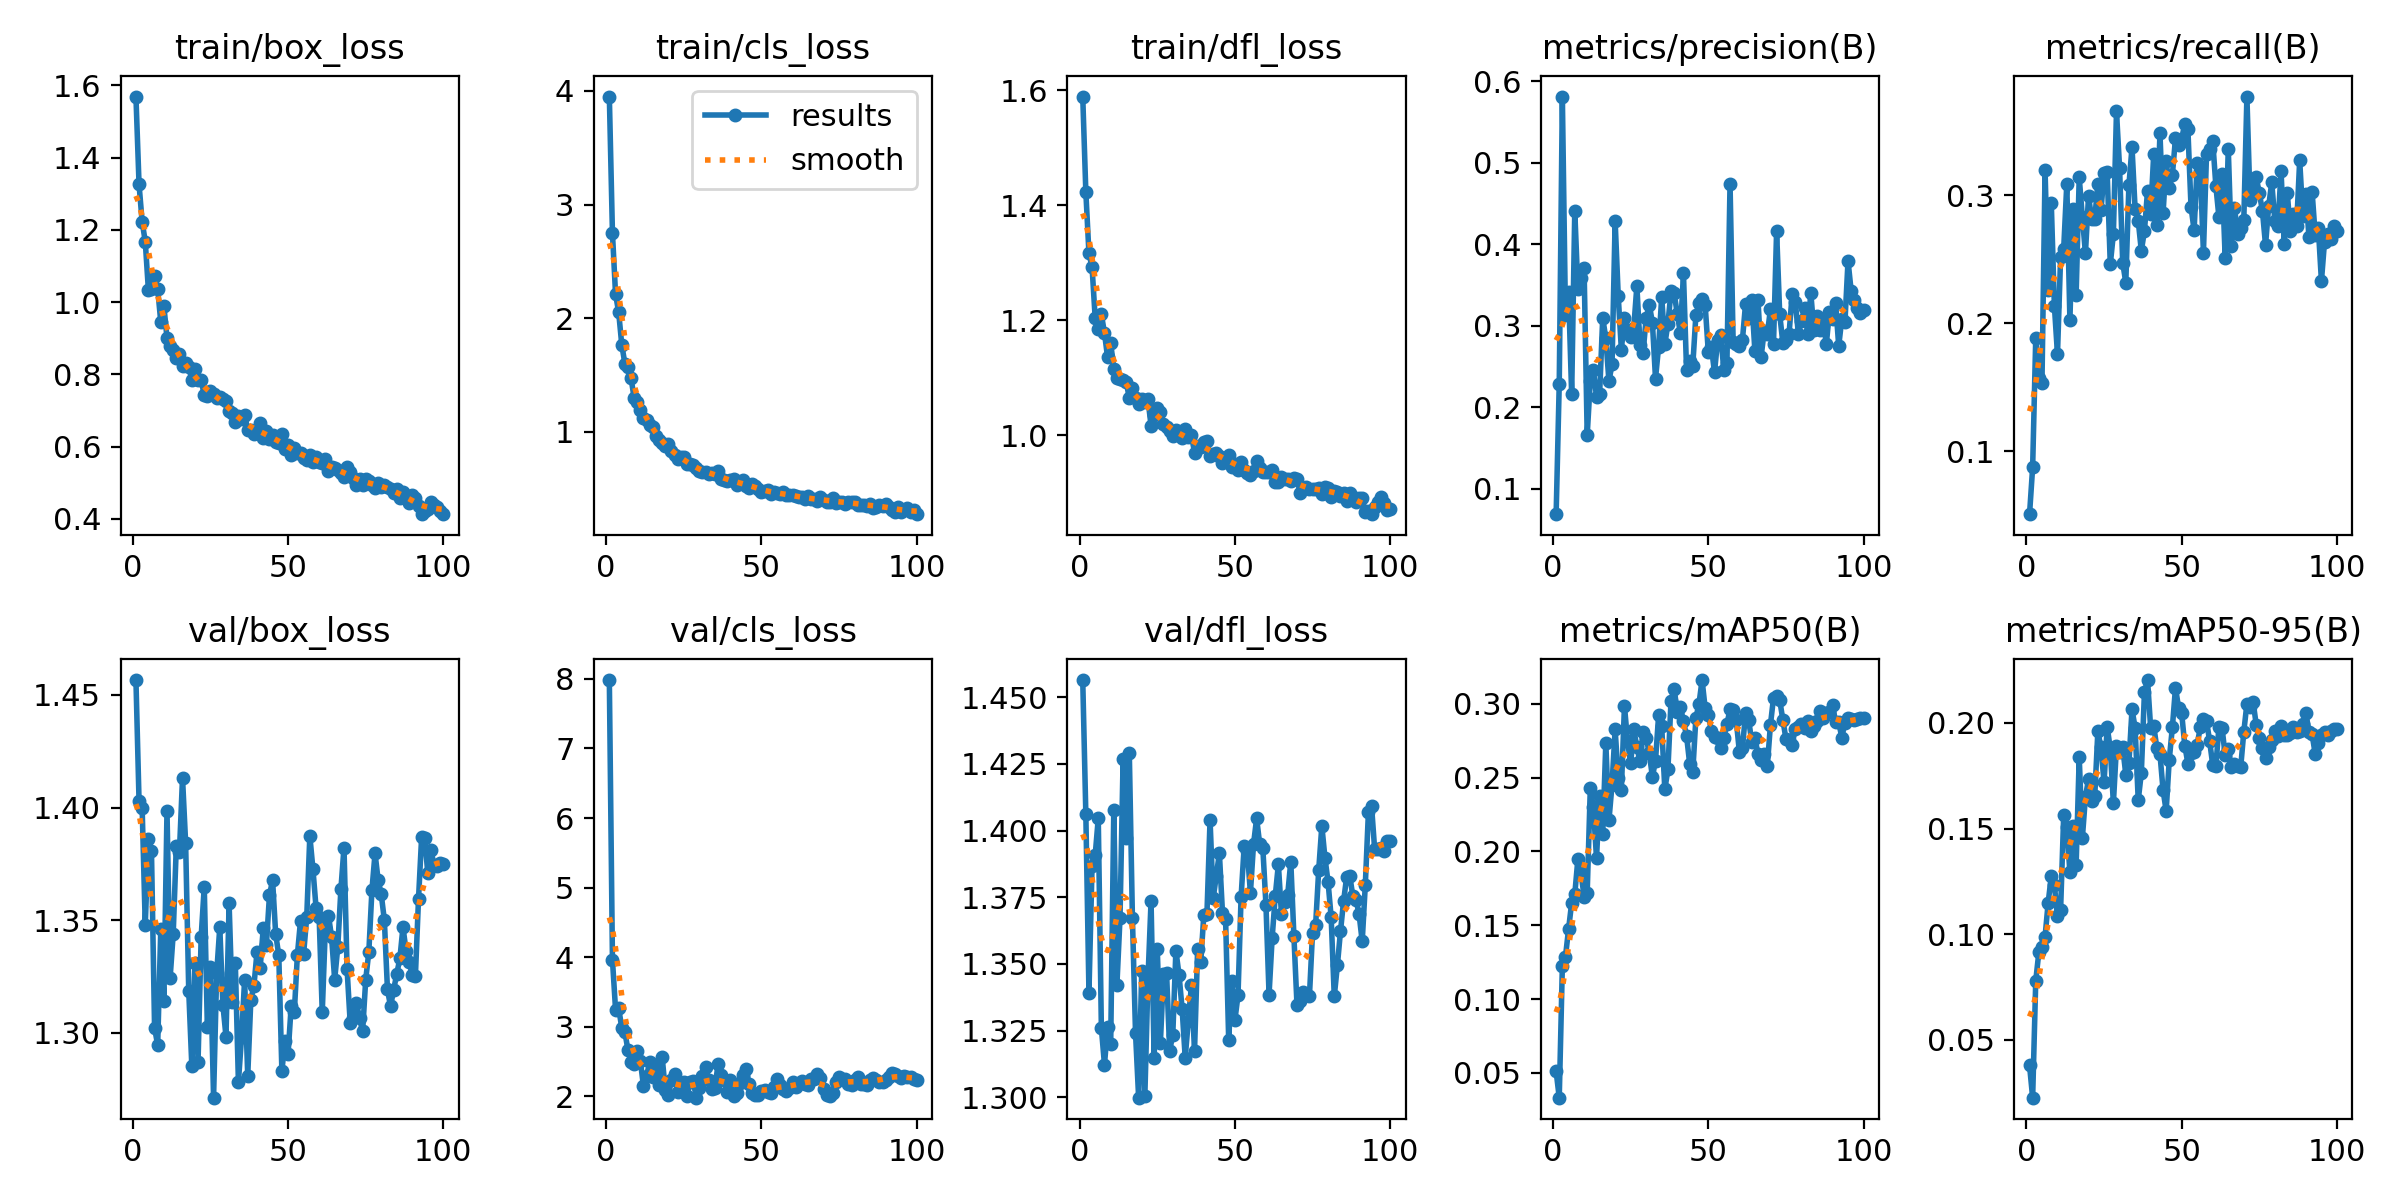

The table this chart was drawn from, first rows:
epoch, train/box_loss, train/cls_loss, train/dfl_loss, metrics/precision(B), metrics/recall(B), metrics/mAP50(B), metrics/mAP50-95(B), val/box_loss, val/cls_loss, val/dfl_loss, lr/pg0, lr/pg1, lr/pg2
1, 1.569, 3.951, 1.589, 0.06888, 0.05097, 0.05092, 0.03795, 1.457, 7.984, 1.456, 8.82e-05, 8.82e-05, 8.82e-05
2, 1.326, 2.749, 1.423, 0.2289, 0.0875, 0.03311, 0.0227, 1.403, 3.964, 1.406, 0.0001805, 0.0001805, 0.0001805
3, 1.222, 2.211, 1.316, 0.5809, 0.1887, 0.1223, 0.07799, 1.4, 3.249, 1.339, 0.0002709, 0.0002709, 0.0002709
4, 1.168, 2.053, 1.293, 0.3135, 0.157, 0.1286, 0.09153, 1.348, 3.27, 1.387, 0.0003594, 0.0003594, 0.0003594
5, 1.035, 1.767, 1.204, 0.341, 0.153, 0.1473, 0.09402, 1.386, 2.986, 1.391, 0.0004461, 0.0004461, 0.0004461
6, 1.035, 1.601, 1.184, 0.2157, 0.3198, 0.1651, 0.09881, 1.381, 2.927, 1.405, 0.0005309, 0.0005309, 0.0005309
7, 1.072, 1.57, 1.21, 0.441, 0.226, 0.1709, 0.1149, 1.302, 2.664, 1.326, 0.0005531, 0.0005531, 0.0005531
8, 1.037, 1.471, 1.178, 0.345, 0.2939, 0.1948, 0.1274, 1.295, 2.494, 1.312, 0.0005472, 0.0005472, 0.0005472
9, 0.9454, 1.294, 1.135, 0.3589, 0.2137, 0.1857, 0.1231, 1.346, 2.46, 1.326, 0.0005414, 0.0005414, 0.0005414
10, 0.989, 1.258, 1.16, 0.3707, 0.1758, 0.1694, 0.1084, 1.314, 2.646, 1.32, 0.0005356, 0.0005356, 0.0005356
11, 0.9011, 1.188, 1.115, 0.1658, 0.2515, 0.172, 0.1114, 1.399, 2.506, 1.408, 0.0005298, 0.0005298, 0.0005298
12, 0.8783, 1.123, 1.099, 0.2325, 0.2582, 0.2428, 0.1563, 1.324, 2.145, 1.342, 0.000524, 0.000524, 0.000524
13, 0.8671, 1.105, 1.097, 0.2452, 0.309, 0.23, 0.1509, 1.344, 2.296, 1.367, 0.0005181, 0.0005181, 0.0005181
14, 0.8457, 1.061, 1.096, 0.213, 0.2026, 0.1955, 0.1293, 1.383, 2.495, 1.427, 0.0005123, 0.0005123, 0.0005123
15, 0.857, 1.045, 1.093, 0.2165, 0.2893, 0.2379, 0.1512, 1.38, 2.274, 1.397, 0.0005065, 0.0005065, 0.0005065
16, 0.8222, 0.9617, 1.064, 0.3095, 0.2219, 0.2117, 0.1325, 1.413, 2.429, 1.429, 0.0005007, 0.0005007, 0.0005007
17, 0.8324, 0.9261, 1.082, 0.2845, 0.314, 0.2734, 0.1837, 1.385, 2.164, 1.367, 0.0004949, 0.0004949, 0.0004949
18, 0.8216, 0.9024, 1.064, 0.232, 0.2832, 0.221, 0.1453, 1.319, 2.572, 1.324, 0.000489, 0.000489, 0.000489
19, 0.7834, 0.8715, 1.055, 0.2525, 0.2547, 0.2454, 0.1649, 1.285, 2.099, 1.3, 0.0004832, 0.0004832, 0.0004832
20, 0.8139, 0.8899, 1.063, 0.4285, 0.2997, 0.2828, 0.1734, 1.331, 2.02, 1.347, 0.0004774, 0.0004774, 0.0004774
21, 0.7834, 0.8284, 1.058, 0.3359, 0.2813, 0.2496, 0.1631, 1.287, 2.229, 1.3, 0.0004716, 0.0004716, 0.0004716
22, 0.7846, 0.7953, 1.062, 0.2708, 0.2817, 0.2417, 0.1653, 1.343, 2.316, 1.344, 0.0004658, 0.0004658, 0.0004658
23, 0.7429, 0.7617, 1.016, 0.3093, 0.3092, 0.2988, 0.196, 1.365, 2.058, 1.373, 0.0004599, 0.0004599, 0.0004599
24, 0.7398, 0.7753, 1.034, 0.2944, 0.2883, 0.2746, 0.1883, 1.303, 2.15, 1.315, 0.0004541, 0.0004541, 0.0004541
25, 0.7538, 0.7772, 1.048, 0.2856, 0.3171, 0.2597, 0.1718, 1.329, 2.211, 1.355, 0.0004483, 0.0004483, 0.0004483
26, 0.7461, 0.7169, 1.04, 0.2975, 0.318, 0.2831, 0.1982, 1.271, 2.01, 1.32, 0.0004425, 0.0004425, 0.0004425
27, 0.7356, 0.7182, 1.02, 0.3486, 0.2461, 0.2706, 0.1877, 1.327, 2.204, 1.346, 0.0004367, 0.0004367, 0.0004367
28, 0.7389, 0.7044, 1.014, 0.2759, 0.2698, 0.2613, 0.162, 1.347, 2.228, 1.346, 0.0004308, 0.0004308, 0.0004308
29, 0.7312, 0.6834, 1.008, 0.2669, 0.3655, 0.2812, 0.1889, 1.312, 1.982, 1.317, 0.000425, 0.000425, 0.000425
30, 0.7267, 0.6531, 0.9988, 0.3098, 0.3211, 0.277, 0.1862, 1.298, 2.126, 1.323, 0.0004192, 0.0004192, 0.0004192
31, 0.6999, 0.643, 1.009, 0.3257, 0.2475, 0.2667, 0.1884, 1.358, 2.293, 1.355, 0.0004134, 0.0004134, 0.0004134
32, 0.692, 0.6458, 1.002, 0.3038, 0.2318, 0.2505, 0.1755, 1.314, 2.42, 1.346, 0.0004075, 0.0004075, 0.0004075
33, 0.6688, 0.6281, 0.9941, 0.2351, 0.3078, 0.2616, 0.1809, 1.331, 2.243, 1.333, 0.0004017, 0.0004017, 0.0004017
34, 0.6837, 0.6361, 1.011, 0.2742, 0.3376, 0.2922, 0.2063, 1.278, 2.105, 1.315, 0.0003959, 0.0003959, 0.0003959
35, 0.678, 0.6309, 0.9964, 0.3354, 0.2892, 0.2848, 0.1976, 1.298, 2.127, 1.329, 0.0003901, 0.0003901, 0.0003901
36, 0.6865, 0.6511, 0.9999, 0.277, 0.2802, 0.242, 0.1634, 1.324, 2.459, 1.342, 0.0003843, 0.0003843, 0.0003843
37, 0.6467, 0.5846, 0.9694, 0.3026, 0.2567, 0.2557, 0.1762, 1.281, 2.312, 1.317, 0.0003784, 0.0003784, 0.0003784
38, 0.6454, 0.5718, 0.9806, 0.342, 0.2721, 0.3023, 0.2144, 1.315, 2.23, 1.356, 0.0003726, 0.0003726, 0.0003726
39, 0.6362, 0.5686, 0.9793, 0.3399, 0.3036, 0.3105, 0.2202, 1.321, 2.065, 1.351, 0.0003668, 0.0003668, 0.0003668
40, 0.6424, 0.5768, 0.9876, 0.3147, 0.2853, 0.2945, 0.1976, 1.336, 2.237, 1.369, 0.000361, 0.000361, 0.000361
41, 0.6661, 0.5811, 0.9891, 0.2909, 0.3326, 0.2981, 0.1986, 1.329, 2.011, 1.369, 0.0003551, 0.0003551, 0.0003551
42, 0.6239, 0.5351, 0.9642, 0.3641, 0.2771, 0.2881, 0.1879, 1.346, 2.055, 1.404, 0.0003493, 0.0003493, 0.0003493
43, 0.6436, 0.5454, 0.9667, 0.2454, 0.3484, 0.2784, 0.1853, 1.339, 2.193, 1.375, 0.0003435, 0.0003435, 0.0003435
44, 0.6216, 0.5736, 0.9695, 0.2567, 0.2859, 0.2596, 0.1681, 1.361, 2.31, 1.383, 0.0003377, 0.0003377, 0.0003377
45, 0.6313, 0.5215, 0.9642, 0.251, 0.3265, 0.2539, 0.1583, 1.368, 2.399, 1.392, 0.0003319, 0.0003319, 0.0003319
46, 0.613, 0.5049, 0.9512, 0.3127, 0.3059, 0.2905, 0.1826, 1.344, 2.183, 1.369, 0.000326, 0.000326, 0.000326
47, 0.6093, 0.5407, 0.9597, 0.3276, 0.316, 0.3001, 0.1979, 1.335, 2.052, 1.367, 0.0003202, 0.0003202, 0.0003202
48, 0.6355, 0.5267, 0.9659, 0.3324, 0.3446, 0.3162, 0.2165, 1.283, 2.018, 1.321, 0.0003144, 0.0003144, 0.0003144
49, 0.593, 0.4984, 0.945, 0.3248, 0.339, 0.297, 0.2071, 1.296, 2.018, 1.344, 0.0003086, 0.0003086, 0.0003086
50, 0.6058, 0.4692, 0.9505, 0.2678, 0.3442, 0.2927, 0.2044, 1.291, 2.074, 1.329, 0.0003028, 0.0003028, 0.0003028
51, 0.5769, 0.4798, 0.9396, 0.2738, 0.356, 0.2818, 0.1892, 1.312, 2.087, 1.338, 0.0002969, 0.0002969, 0.0002969
52, 0.5971, 0.4873, 0.9538, 0.2428, 0.3514, 0.2773, 0.1807, 1.309, 2.07, 1.375, 0.0002911, 0.0002911, 0.0002911
53, 0.5835, 0.4556, 0.9396, 0.2822, 0.2911, 0.2772, 0.1858, 1.335, 2.057, 1.394, 0.0002853, 0.0002853, 0.0002853
54, 0.5838, 0.4695, 0.9342, 0.2888, 0.2726, 0.2702, 0.1864, 1.35, 2.136, 1.392, 0.0002795, 0.0002795, 0.0002795
55, 0.5679, 0.4593, 0.9302, 0.2457, 0.325, 0.2771, 0.1897, 1.335, 2.247, 1.377, 0.0002737, 0.0002737, 0.0002737
56, 0.562, 0.4551, 0.9367, 0.2544, 0.3192, 0.2862, 0.1981, 1.351, 2.166, 1.395, 0.0002678, 0.0002678, 0.0002678
57, 0.5763, 0.4662, 0.9545, 0.4742, 0.2551, 0.2966, 0.2019, 1.387, 2.106, 1.405, 0.000262, 0.000262, 0.000262
58, 0.558, 0.4474, 0.9426, 0.2804, 0.3324, 0.296, 0.2009, 1.373, 2.072, 1.395, 0.0002562, 0.0002562, 0.0002562
59, 0.5727, 0.4409, 0.9366, 0.2774, 0.3361, 0.289, 0.1913, 1.356, 2.128, 1.393, 0.0002504, 0.0002504, 0.0002504
60, 0.5579, 0.4403, 0.9361, 0.2754, 0.3423, 0.2678, 0.18, 1.351, 2.2, 1.372, 0.0002446, 0.0002446, 0.0002446
... 40 more rows
